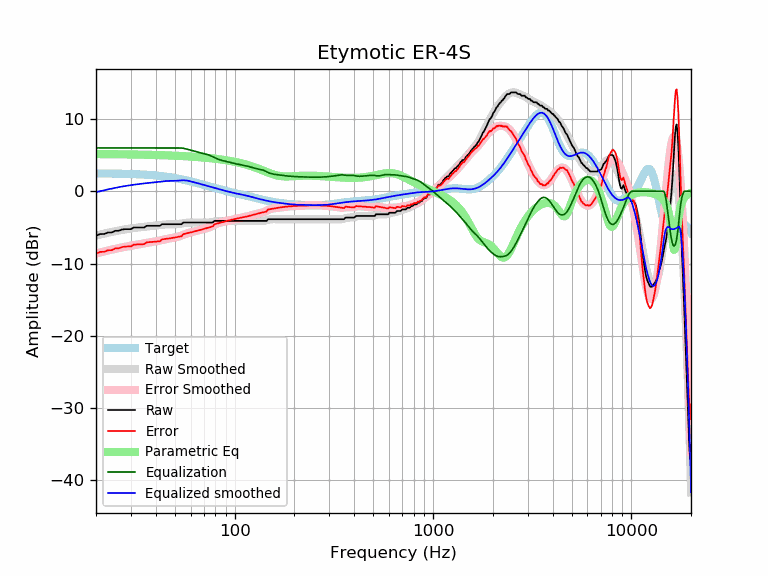

Source data for this figure (header and first rows):
frequency, raw, error, smoothed, error_smoothed, equalization, parametric_eq, equalized_raw, equalized_smoothed, target
20, -6.15, -8.62, -6.12, -8.60, 6.00, 5.15, -0.15, -0.12, 2.47
21, -5.92, -8.39, -5.98, -8.45, 6.00, 5.14, 0.08, 0.02, 2.47
22, -5.91, -8.37, -5.86, -8.32, 6.00, 5.14, 0.09, 0.14, 2.46
23, -5.70, -8.16, -5.74, -8.19, 6.00, 5.13, 0.30, 0.26, 2.46
24, -5.70, -8.15, -5.63, -8.08, 6.00, 5.13, 0.30, 0.37, 2.45
25, -5.47, -7.91, -5.52, -7.97, 6.00, 5.12, 0.53, 0.48, 2.44
26, -5.47, -7.90, -5.43, -7.86, 6.00, 5.12, 0.53, 0.57, 2.43
27, -5.30, -7.72, -5.35, -7.77, 6.00, 5.11, 0.70, 0.65, 2.42
28, -5.24, -7.65, -5.27, -7.69, 6.00, 5.11, 0.76, 0.73, 2.41
29, -5.24, -7.64, -5.21, -7.61, 6.00, 5.10, 0.76, 0.79, 2.40
30, -5.24, -7.63, -5.15, -7.53, 6.00, 5.10, 0.76, 0.85, 2.39
31, -5.01, -7.38, -5.09, -7.47, 6.00, 5.09, 0.99, 0.91, 2.37
32, -5.01, -7.37, -5.04, -7.40, 6.00, 5.08, 0.99, 0.96, 2.36
33, -5.01, -7.35, -4.99, -7.34, 6.00, 5.08, 0.99, 1.01, 2.34
34, -5.01, -7.33, -4.95, -7.28, 6.00, 5.07, 0.99, 1.05, 2.32
35, -5.01, -7.31, -4.91, -7.22, 6.00, 5.06, 0.99, 1.09, 2.31
36, -4.78, -7.06, -4.87, -7.16, 6.00, 5.05, 1.22, 1.13, 2.29
37, -4.78, -7.04, -4.84, -7.10, 6.00, 5.05, 1.22, 1.16, 2.26
38, -4.78, -7.02, -4.81, -7.05, 6.00, 5.04, 1.22, 1.19, 2.24
39, -4.78, -6.99, -4.77, -6.99, 6.00, 5.03, 1.22, 1.23, 2.21
40, -4.78, -6.97, -4.74, -6.93, 6.00, 5.02, 1.22, 1.26, 2.19
41, -4.78, -6.94, -4.71, -6.87, 6.00, 5.01, 1.22, 1.29, 2.16
42, -4.78, -6.91, -4.67, -6.80, 6.00, 5.00, 1.22, 1.33, 2.13
43, -4.56, -6.66, -4.64, -6.74, 6.00, 4.99, 1.44, 1.36, 2.10
44, -4.56, -6.62, -4.61, -6.68, 6.00, 4.98, 1.44, 1.39, 2.07
45, -4.56, -6.59, -4.59, -6.62, 6.00, 4.97, 1.44, 1.41, 2.03
46, -4.56, -6.55, -4.57, -6.57, 6.00, 4.97, 1.44, 1.43, 1.99
47, -4.56, -6.51, -4.56, -6.52, 6.00, 4.95, 1.44, 1.44, 1.96
48, -4.56, -6.47, -4.56, -6.48, 6.00, 4.94, 1.44, 1.44, 1.92
49, -4.56, -6.43, -4.56, -6.43, 6.00, 4.93, 1.44, 1.44, 1.88
50, -4.56, -6.39, -4.55, -6.39, 6.00, 4.92, 1.44, 1.45, 1.83
51, -4.56, -6.35, -4.54, -6.33, 6.00, 4.91, 1.44, 1.46, 1.79
52, -4.56, -6.31, -4.52, -6.27, 6.00, 4.90, 1.44, 1.48, 1.75
53, -4.56, -6.26, -4.50, -6.20, 6.00, 4.89, 1.44, 1.50, 1.70
54, -4.56, -6.21, -4.46, -6.12, 5.99, 4.88, 1.43, 1.52, 1.66
55, -4.33, -5.94, -4.43, -6.03, 5.95, 4.87, 1.63, 1.53, 1.61
56, -4.33, -5.89, -4.39, -5.95, 5.91, 4.85, 1.58, 1.52, 1.56
57, -4.33, -5.84, -4.36, -5.87, 5.85, 4.84, 1.52, 1.49, 1.51
58, -4.33, -5.79, -4.34, -5.80, 5.80, 4.83, 1.47, 1.46, 1.46
59, -4.33, -5.74, -4.32, -5.74, 5.74, 4.82, 1.41, 1.42, 1.42
60, -4.33, -5.69, -4.32, -5.68, 5.68, 4.80, 1.36, 1.37, 1.37
61, -4.33, -5.64, -4.32, -5.63, 5.63, 4.79, 1.31, 1.32, 1.32
62, -4.33, -5.60, -4.32, -5.59, 5.59, 4.78, 1.26, 1.27, 1.27
63, -4.33, -5.55, -4.32, -5.54, 5.54, 4.76, 1.21, 1.22, 1.22
64, -4.33, -5.50, -4.32, -5.49, 5.49, 4.75, 1.17, 1.17, 1.17
65, -4.33, -5.45, -4.33, -5.45, 5.45, 4.74, 1.12, 1.12, 1.12
66, -4.33, -5.40, -4.33, -5.40, 5.40, 4.72, 1.07, 1.07, 1.07
67, -4.33, -5.35, -4.33, -5.35, 5.35, 4.71, 1.02, 1.02, 1.02
68, -4.33, -5.30, -4.33, -5.30, 5.30, 4.69, 0.98, 0.97, 0.97
69, -4.33, -5.25, -4.33, -5.26, 5.26, 4.68, 0.93, 0.93, 0.93
70, -4.33, -5.21, -4.33, -5.21, 5.21, 4.66, 0.88, 0.88, 0.88
71, -4.33, -5.16, -4.34, -5.17, 5.17, 4.65, 0.84, 0.83, 0.83
72, -4.33, -5.11, -4.34, -5.12, 5.12, 4.63, 0.80, 0.78, 0.78
73, -4.33, -5.07, -4.34, -5.07, 5.07, 4.61, 0.75, 0.74, 0.74
74, -4.33, -5.02, -4.33, -5.02, 5.02, 4.60, 0.69, 0.69, 0.69
75, -4.33, -4.98, -4.31, -4.96, 4.96, 4.58, 0.63, 0.65, 0.65
76, -4.33, -4.93, -4.29, -4.89, 4.89, 4.56, 0.56, 0.60, 0.60
77, -4.33, -4.89, -4.26, -4.82, 4.82, 4.55, 0.49, 0.56, 0.56
78, -4.27, -4.78, -4.22, -4.74, 4.74, 4.53, 0.47, 0.52, 0.52
79, -4.10, -4.57, -4.19, -4.66, 4.66, 4.51, 0.56, 0.47, 0.47
... 553 more rows
